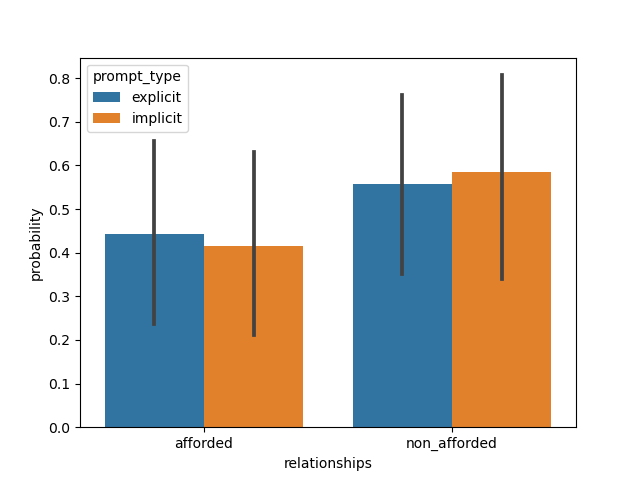

The data file committed next to this chart (first rows):
, relationships, prompt_type, probability, group_id, model, dataset
0, afforded, explicit, 1.0352760426712848e-07, 1, ViT-L-14-336, natural
1, afforded, explicit, 1, 2, ViT-L-14-336, natural
2, afforded, explicit, 0.9998, 3, ViT-L-14-336, natural
3, afforded, explicit, 0.009968, 4, ViT-L-14-336, natural
4, afforded, explicit, 0.9865, 5, ViT-L-14-336, natural
5, afforded, explicit, 2.0642470190068707e-05, 6, ViT-L-14-336, natural
6, afforded, explicit, 7.648205853361123e-12, 7, ViT-L-14-336, natural
7, afforded, explicit, 0.8419, 8, ViT-L-14-336, natural
8, afforded, explicit, 0.001652, 9, ViT-L-14-336, natural
9, afforded, explicit, 0.4428, 10, ViT-L-14-336, natural
10, afforded, explicit, 1.0, 11, ViT-L-14-336, natural
11, afforded, explicit, 0.0007939, 12, ViT-L-14-336, natural
12, afforded, explicit, 0.6882, 13, ViT-L-14-336, natural
13, afforded, explicit, 1, 14, ViT-L-14-336, natural
14, afforded, explicit, 1.0, 15, ViT-L-14-336, natural
15, afforded, explicit, 0.0007691, 16, ViT-L-14-336, natural
16, afforded, explicit, 0.0002985, 17, ViT-L-14-336, natural
17, afforded, explicit, 1.6062692793639144e-06, 18, ViT-L-14-336, natural
18, afforded, implicit, 6.085678674929156e-16, 19, ViT-L-14-336, natural
19, afforded, implicit, 0.9998, 20, ViT-L-14-336, natural
20, afforded, implicit, 0.9992, 21, ViT-L-14-336, natural
21, afforded, implicit, 0.02388, 22, ViT-L-14-336, natural
22, afforded, implicit, 0.443, 23, ViT-L-14-336, natural
23, afforded, implicit, 0.0004458, 24, ViT-L-14-336, natural
24, afforded, implicit, 6.238709635703055e-13, 25, ViT-L-14-336, natural
25, afforded, implicit, 1, 26, ViT-L-14-336, natural
26, afforded, implicit, 0.0007908, 27, ViT-L-14-336, natural
27, afforded, implicit, 0.9999, 28, ViT-L-14-336, natural
28, afforded, implicit, 1.0, 29, ViT-L-14-336, natural
29, afforded, implicit, 0.001789, 30, ViT-L-14-336, natural
30, afforded, implicit, 0.002749, 31, ViT-L-14-336, natural
31, afforded, implicit, 1, 32, ViT-L-14-336, natural
32, afforded, implicit, 1.0, 33, ViT-L-14-336, natural
33, afforded, implicit, 2.159863470296841e-05, 34, ViT-L-14-336, natural
34, afforded, implicit, 0.000684, 35, ViT-L-14-336, natural
35, afforded, implicit, 6.402554845408304e-06, 36, ViT-L-14-336, natural
36, non_afforded, explicit, 1, 1, ViT-L-14-336, natural
37, non_afforded, explicit, 5.445683655125322e-06, 2, ViT-L-14-336, natural
38, non_afforded, explicit, 0.0001571, 3, ViT-L-14-336, natural
39, non_afforded, explicit, 0.99, 4, ViT-L-14-336, natural
40, non_afforded, explicit, 0.01351, 5, ViT-L-14-336, natural
41, non_afforded, explicit, 1, 6, ViT-L-14-336, natural
42, non_afforded, explicit, 1.0, 7, ViT-L-14-336, natural
43, non_afforded, explicit, 0.1581, 8, ViT-L-14-336, natural
44, non_afforded, explicit, 0.9983, 9, ViT-L-14-336, natural
45, non_afforded, explicit, 0.5572, 10, ViT-L-14-336, natural
46, non_afforded, explicit, 1.2521430559075952e-09, 11, ViT-L-14-336, natural
47, non_afforded, explicit, 0.9992, 12, ViT-L-14-336, natural
48, non_afforded, explicit, 0.3118, 13, ViT-L-14-336, natural
49, non_afforded, explicit, 9.74925384866765e-08, 14, ViT-L-14-336, natural
50, non_afforded, explicit, 1.1629619933728463e-08, 15, ViT-L-14-336, natural
51, non_afforded, explicit, 0.9992, 16, ViT-L-14-336, natural
52, non_afforded, explicit, 0.9997, 17, ViT-L-14-336, natural
53, non_afforded, explicit, 1, 18, ViT-L-14-336, natural
54, non_afforded, implicit, 1.0, 19, ViT-L-14-336, natural
55, non_afforded, implicit, 0.0002238, 20, ViT-L-14-336, natural
56, non_afforded, implicit, 0.0008056, 21, ViT-L-14-336, natural
57, non_afforded, implicit, 0.9761, 22, ViT-L-14-336, natural
58, non_afforded, implicit, 0.557, 23, ViT-L-14-336, natural
59, non_afforded, implicit, 0.9996, 24, ViT-L-14-336, natural
... 12 more rows
